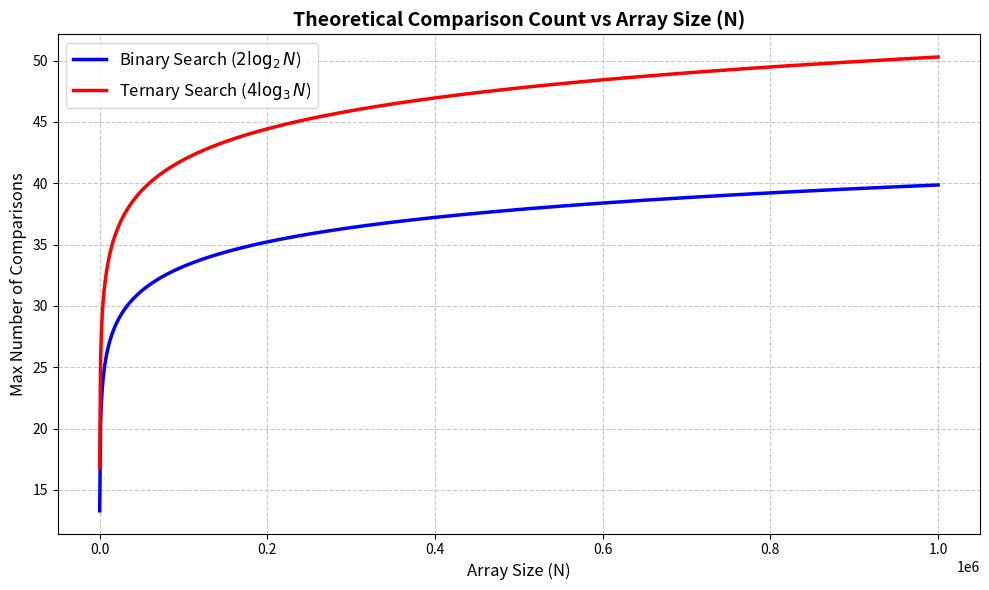

Here is the Python script that generated this plot:
import numpy as np
import matplotlib.pyplot as plt

# Generate a dense, continuous array of N values for a perfectly smooth curve
N = np.linspace(100, 1000000, 1000)

# Theoretical continuous formulas for maximum comparisons
bin_theory = 2 * np.log2(N)
ter_theory = 4 * (np.log(N) / np.log(3))

plt.figure(figsize=(10, 6))

# Plotting
plt.plot(N, bin_theory, label=r'Binary Search ($2 \log_2 N$)', color='blue', linewidth=2.5)
plt.plot(N, ter_theory, label=r'Ternary Search ($4 \log_3 N$)', color='red', linewidth=2.5)

# Formatting the graph
plt.title('Theoretical Comparison Count vs Array Size (N)', fontsize=14, fontweight='bold')
plt.xlabel('Array Size (N)', fontsize=12)
plt.ylabel('Max Number of Comparisons', fontsize=12)
plt.legend(fontsize=12)

plt.grid(True, linestyle='--', alpha=0.7)

plt.tight_layout()
plt.savefig('search_comps.png', dpi=300)
